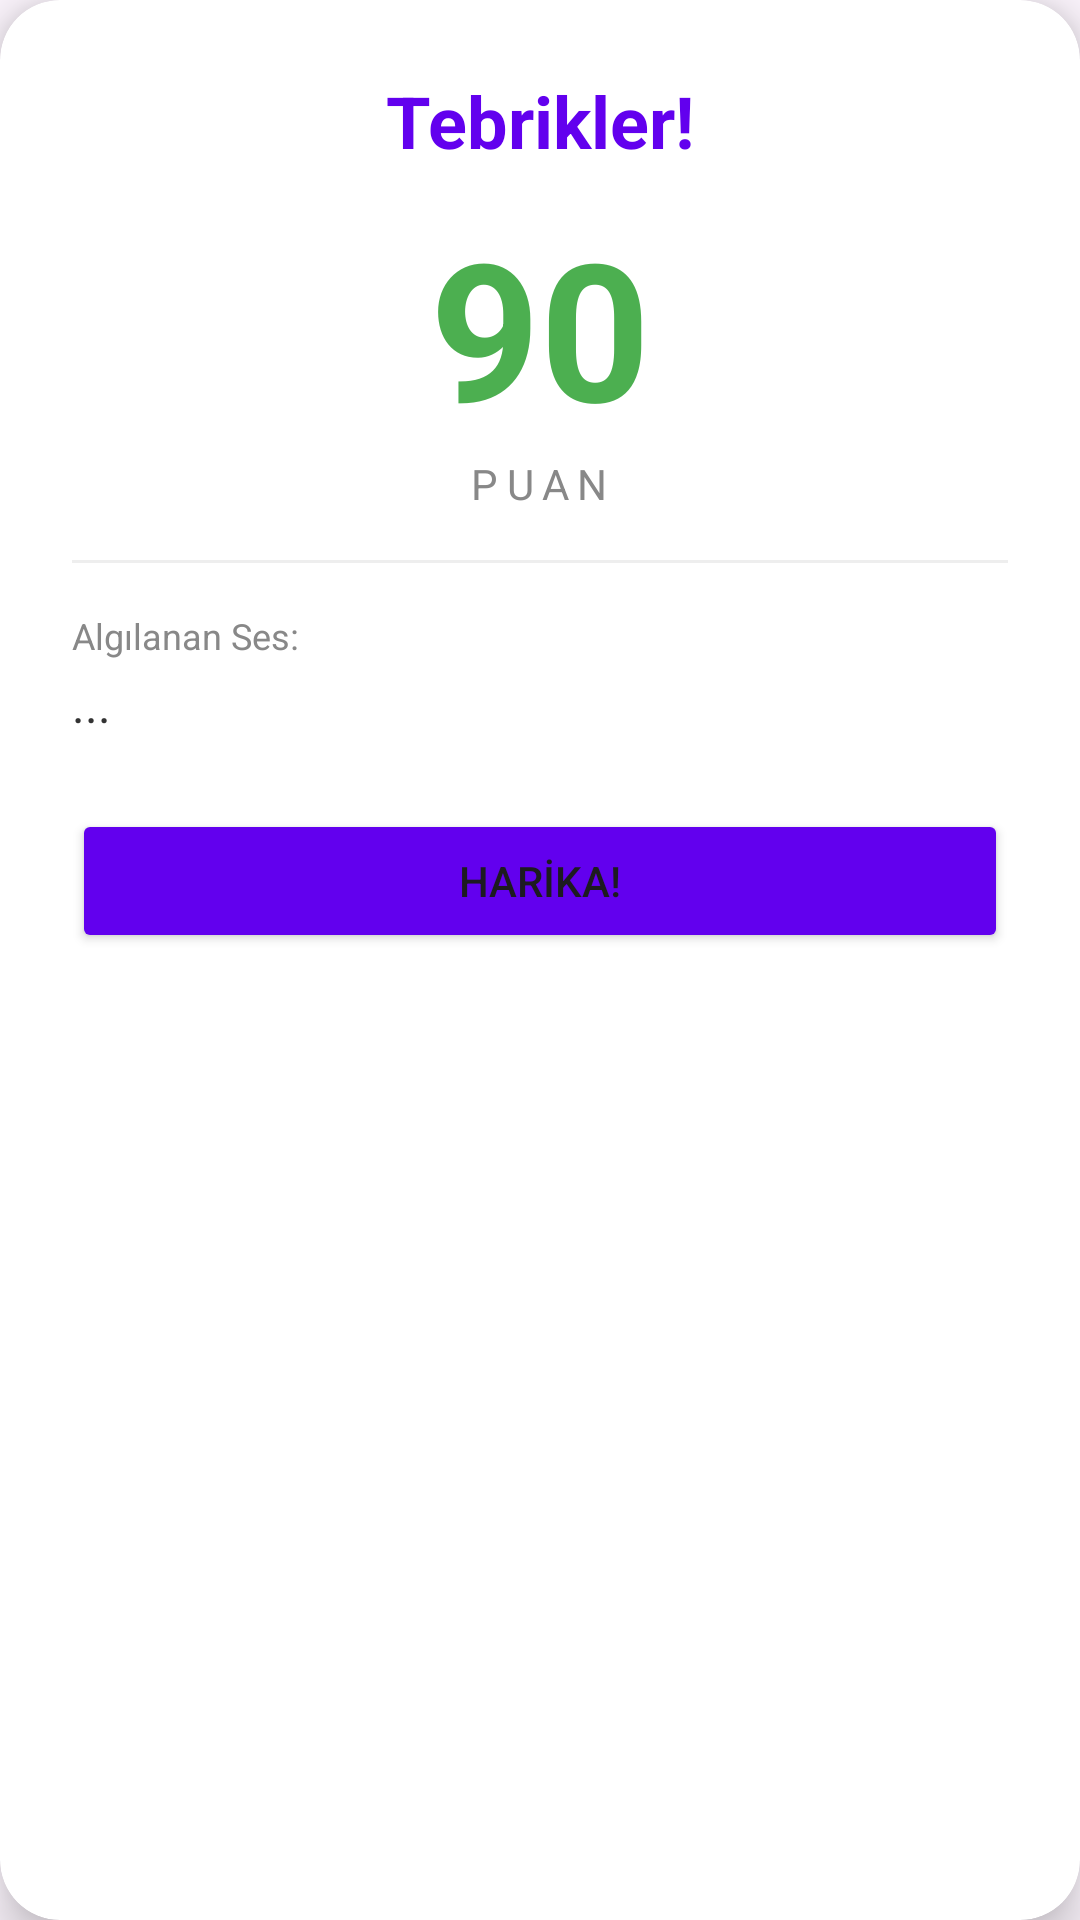

Reconstruct the res/layout file that produces this screen, plus the resources it refers to.
<!-- AndroidManifest.xml: application theme Theme.TeraDil -->
<!-- res/layout/dialog_sonuc.xml -->
<?xml version="1.0" encoding="utf-8"?>
<androidx.cardview.widget.CardView xmlns:android="http://schemas.android.com/apk/res/android"
    xmlns:app="http://schemas.android.com/apk/res-auto"
    android:layout_width="320dp"
    android:layout_height="wrap_content"
    app:cardCornerRadius="20dp"
    app:cardElevation="10dp"
    app:cardBackgroundColor="@android:color/white">

    <LinearLayout
        android:layout_width="match_parent"
        android:layout_height="wrap_content"
        android:orientation="vertical"
        android:padding="24dp"
        android:gravity="center">

        <TextView
            android:id="@+id/tvDialogBaslik"
            android:text="Tebrikler!"
            android:textSize="24sp"
            android:textStyle="bold"
            android:textColor="#6200EE"
            android:layout_width="wrap_content"
            android:layout_height="wrap_content"/>

        <TextView
            android:id="@+id/tvDialogPuan"
            android:text="90"
            android:textSize="64sp"
            android:textStyle="bold"
            android:textColor="#4CAF50"
            android:layout_marginTop="10dp"
            android:layout_width="wrap_content"
            android:layout_height="wrap_content"/>

        <TextView
            android:text="PUAN"
            android:textSize="14sp"
            android:letterSpacing="0.2"
            android:textColor="#888888"
            android:layout_width="wrap_content"
            android:layout_height="wrap_content"/>

        <View
            android:layout_width="match_parent"
            android:layout_height="1dp"
            android:background="#EEEEEE"
            android:layout_marginVertical="16dp"/>

        <TextView
            android:text="Algılanan Ses:"
            android:textSize="12sp"
            android:textColor="#888888"
            android:layout_gravity="start"
            android:layout_width="wrap_content"
            android:layout_height="wrap_content"/>

        <TextView
            android:id="@+id/tvDialogOkunan"
            android:text="..."
            android:textSize="16sp"
            android:textColor="#333333"
            android:layout_marginTop="4dp"
            android:layout_gravity="start"
            android:layout_width="wrap_content"
            android:layout_height="wrap_content"/>

        <Button
            android:id="@+id/btnDialogKapat"
            android:text="HARİKA!"
            android:backgroundTint="#6200EE"
            android:layout_marginTop="24dp"
            android:layout_width="match_parent"
            android:layout_height="wrap_content"/>

    </LinearLayout>
</androidx.cardview.widget.CardView>
<!-- resources referenced by this layout -->
<resources>
  <style name="Theme.TeraDil" parent="Base.Theme.TeraDil" />
  <style name="Base.Theme.TeraDil" parent="Theme.Material3.DayNight.NoActionBar">
          
          
      </style>
</resources>
